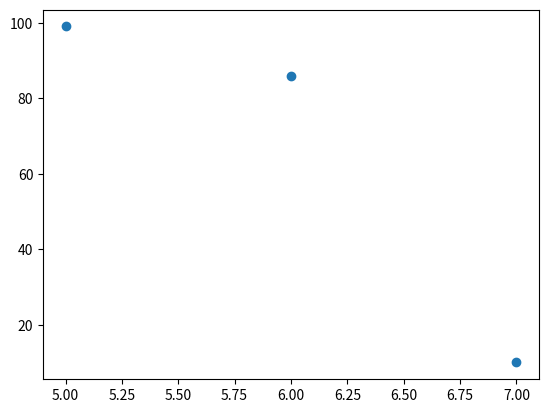

The script that saved this image:
import matplotlib.pyplot as plt
import numpy as np
# This is a sample Python script.

# Press Shift+F10 to execute it or replace it with your code.
# Press Double Shift to search everywhere for classes, files, tool windows, actions, and settings.



def print_hi(name, umur):
    # Use a breakpoint in the code line below to debug your script.
    print(f'Hi, {name}')  # Press Ctrl+F8 to toggle the breakpoint.
    print(f'Umur saya {umur}')

# Press the green button in the gutter to run the script.
if __name__ == '__main__':
    print_hi('PyCharm', '21')
    x = np.array([5, 6, 7])
    y = np.array([99, 86, 10])
    plt.scatter(x, y)
    plt.show()
